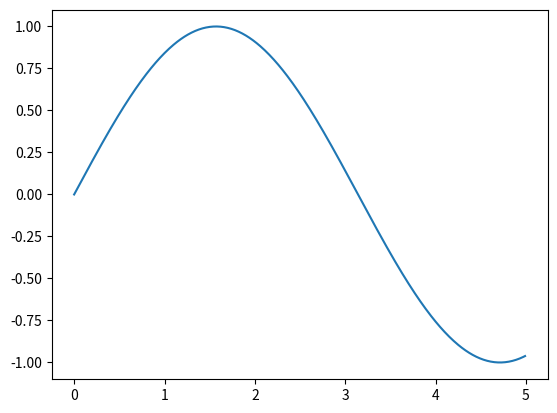

Source code (Python): (Note: this script raises an exception after producing the figure.)
import numpy as np
import matplotlib.pyplot as plot


x=np.arange(0,5,0.01)
y=np.sin(x)

plot.plot(x,y)
plot.set(xlabel='time(s)',ylabel='sin(x)',title='SIN(X)')
plot.show()
